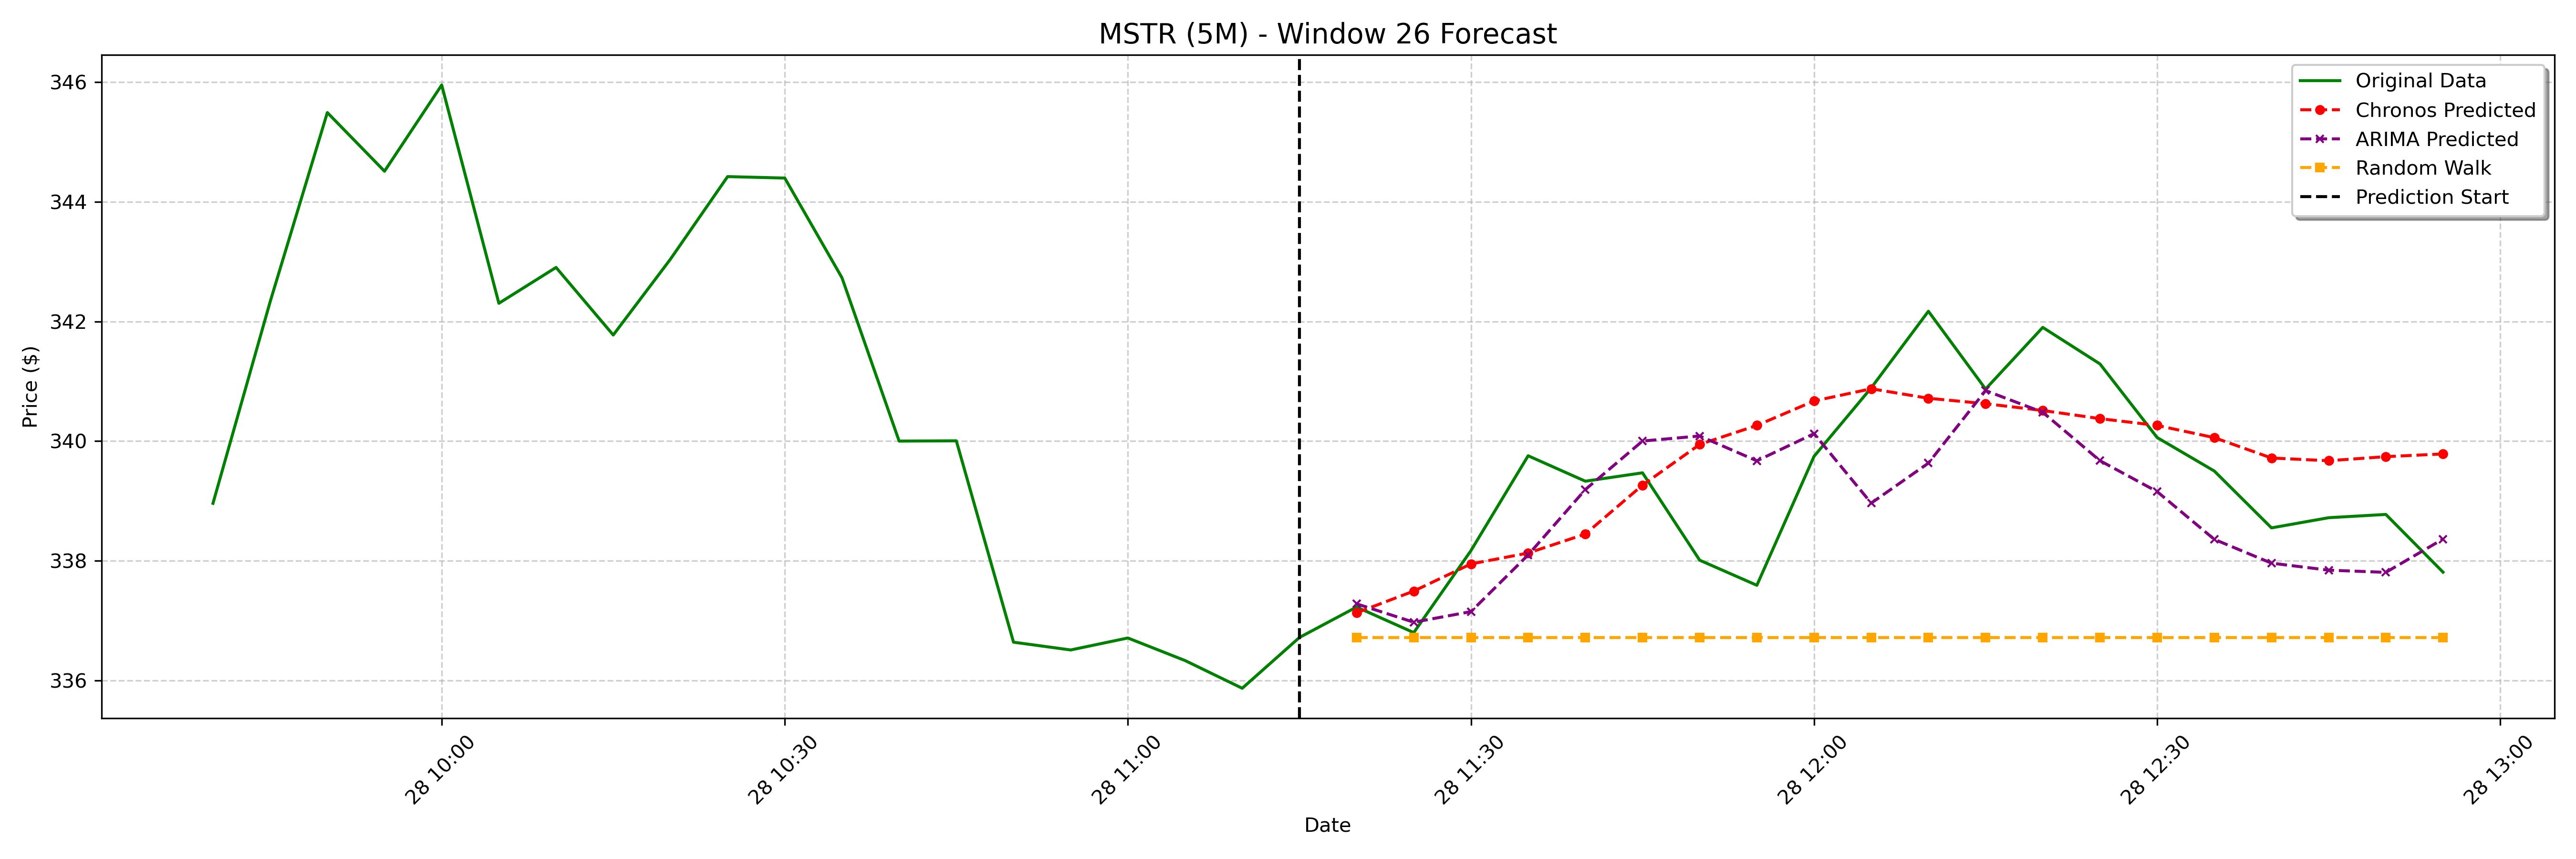

Values plotted in this chart, from the file beside it:
date, actual, chronos_forecast, arima_forecast, random_walk_forecast
2025-01-28 11:20:00-05:00, 337.2, 337.1, 337.3, 336.7
2025-01-28 11:25:00-05:00, 336.8, 337.5, 337, 336.7
2025-01-28 11:30:00-05:00, 338.2, 337.9, 337.2, 336.7
2025-01-28 11:35:00-05:00, 339.8, 338.1, 338.1, 336.7
2025-01-28 11:40:00-05:00, 339.3, 338.4, 339.2, 336.7
2025-01-28 11:45:00-05:00, 339.5, 339.3, 340, 336.7
2025-01-28 11:50:00-05:00, 338, 339.9, 340.1, 336.7
2025-01-28 11:55:00-05:00, 337.6, 340.3, 339.7, 336.7
2025-01-28 12:00:00-05:00, 339.7, 340.7, 340.1, 336.7
2025-01-28 12:05:00-05:00, 340.9, 340.9, 339, 336.7
2025-01-28 12:10:00-05:00, 342.2, 340.7, 339.6, 336.7
2025-01-28 12:15:00-05:00, 340.9, 340.6, 340.8, 336.7
2025-01-28 12:20:00-05:00, 341.9, 340.5, 340.5, 336.7
2025-01-28 12:25:00-05:00, 341.3, 340.4, 339.7, 336.7
2025-01-28 12:30:00-05:00, 340.1, 340.3, 339.2, 336.7
2025-01-28 12:35:00-05:00, 339.5, 340.1, 338.4, 336.7
2025-01-28 12:40:00-05:00, 338.6, 339.7, 338, 336.7
2025-01-28 12:45:00-05:00, 338.7, 339.7, 337.8, 336.7
2025-01-28 12:50:00-05:00, 338.8, 339.7, 337.8, 336.7
2025-01-28 12:55:00-05:00, 337.8, 339.8, 338.4, 336.7
